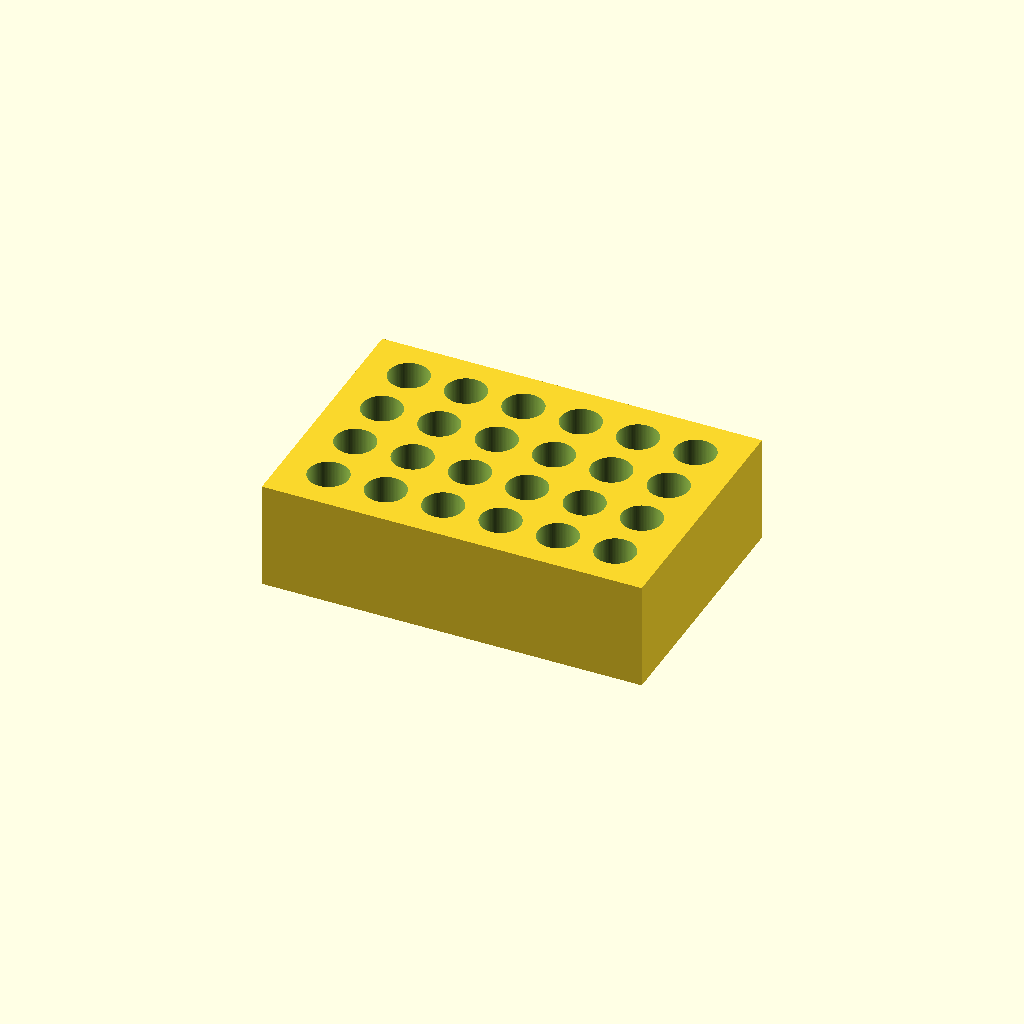
Cell 1 — every parameter at its default value.
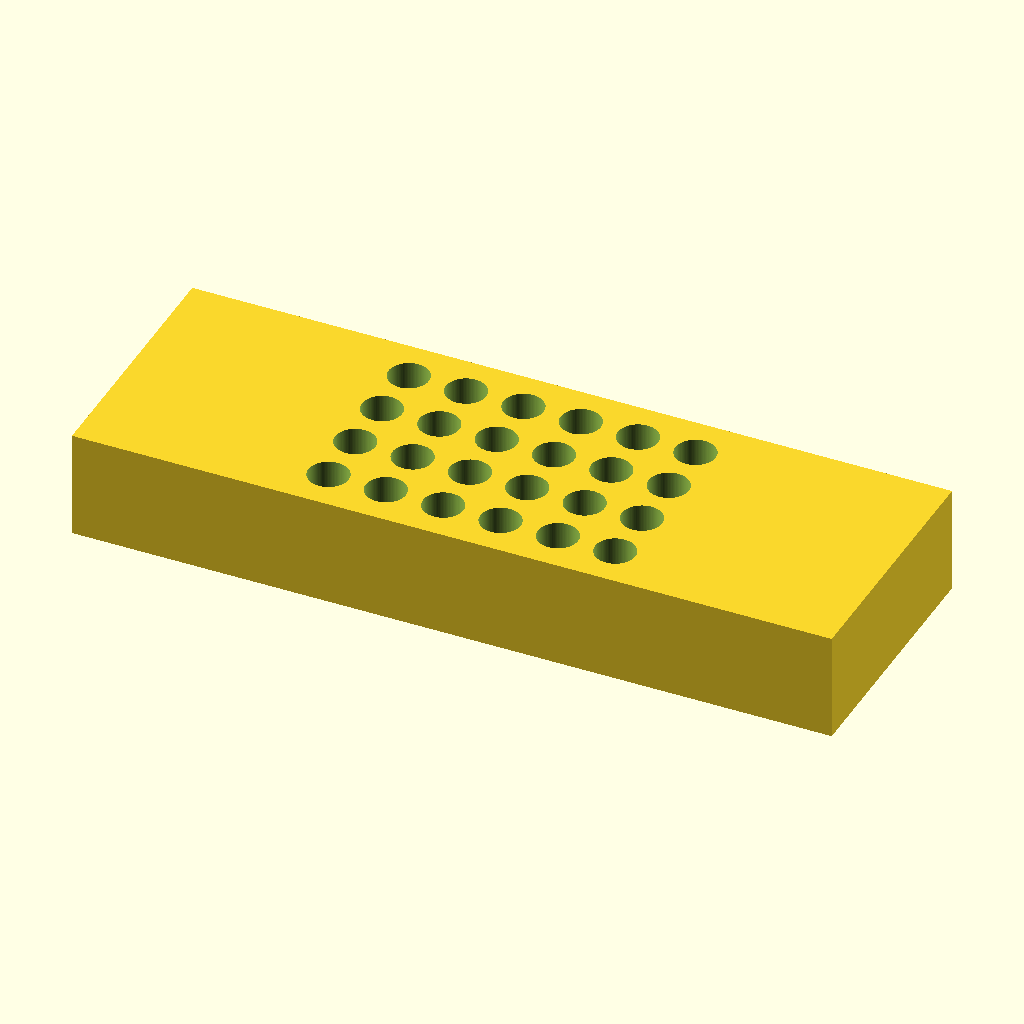
Cell 2: the same model with block_x = 212.
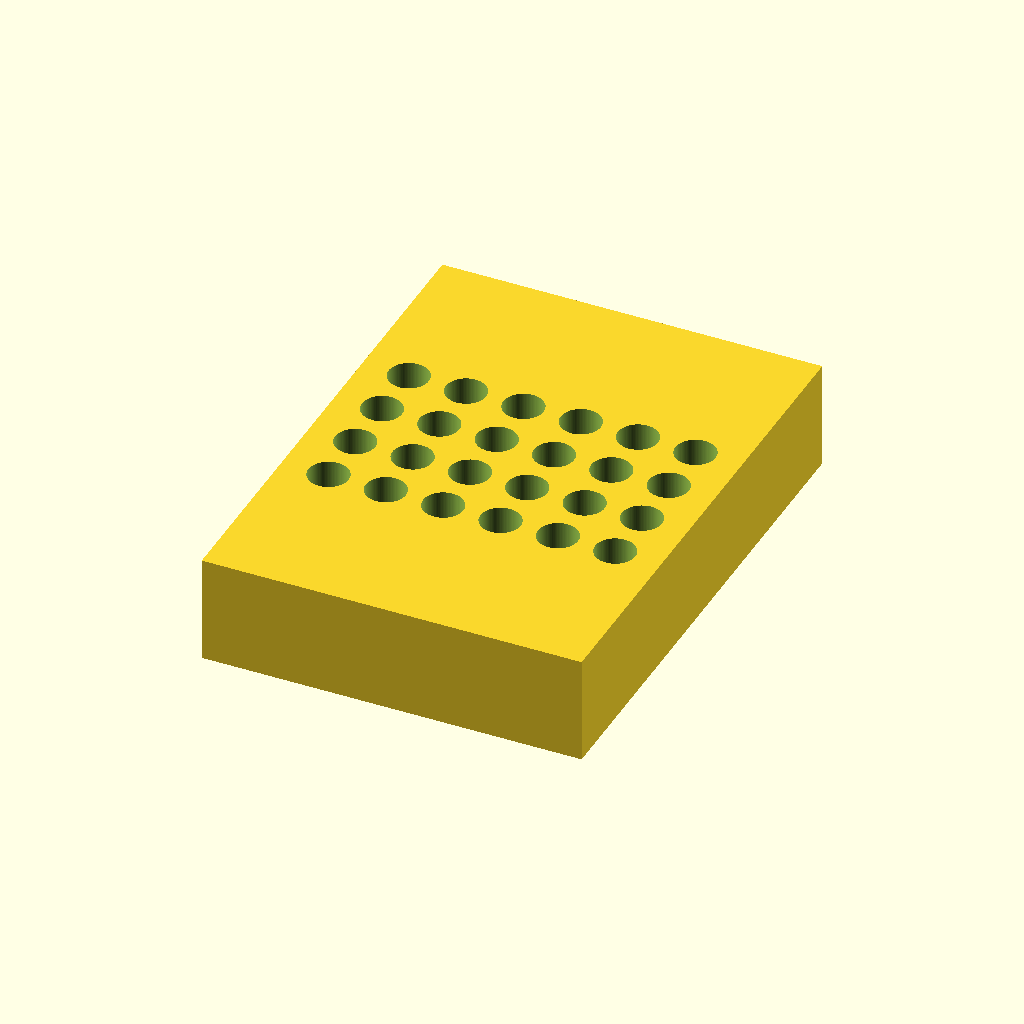
Cell 3: the same model with block_y = 144.
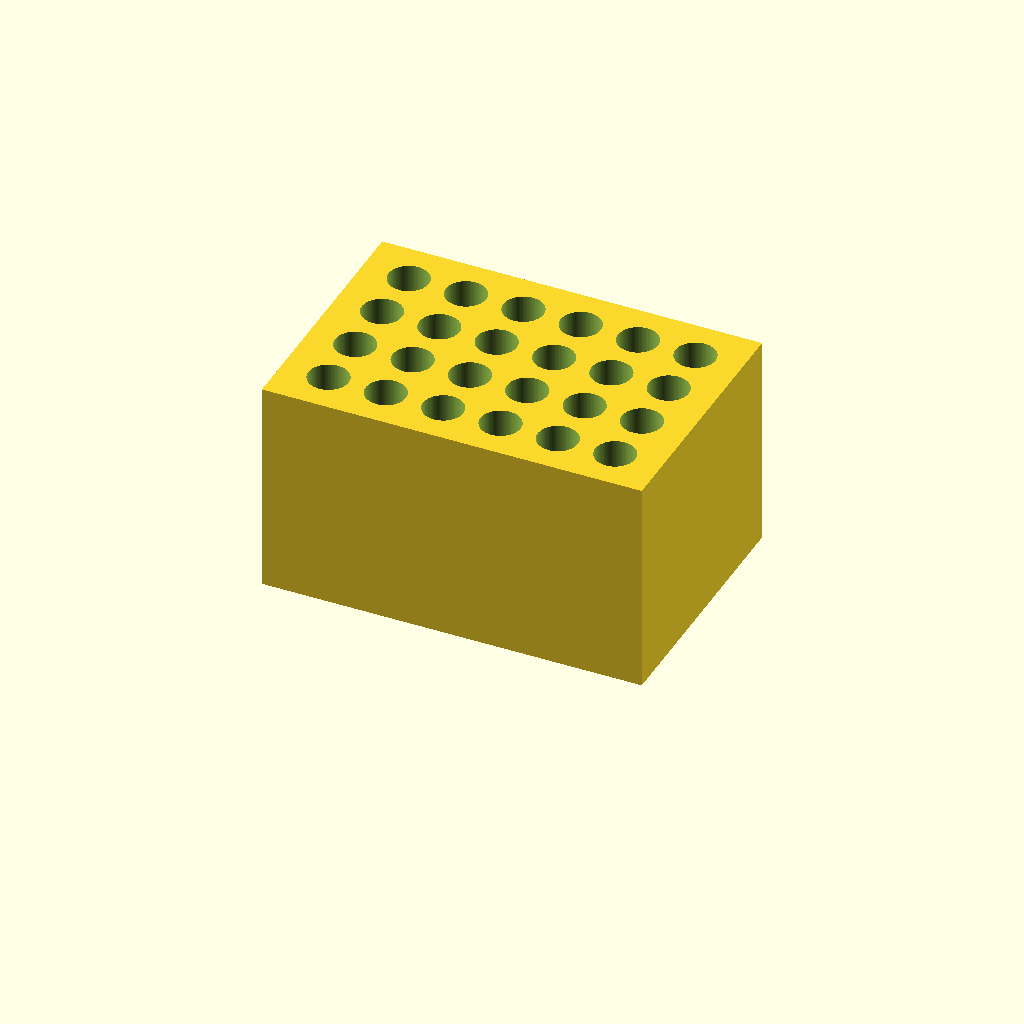
Cell 4: the same model with block_z = 60.
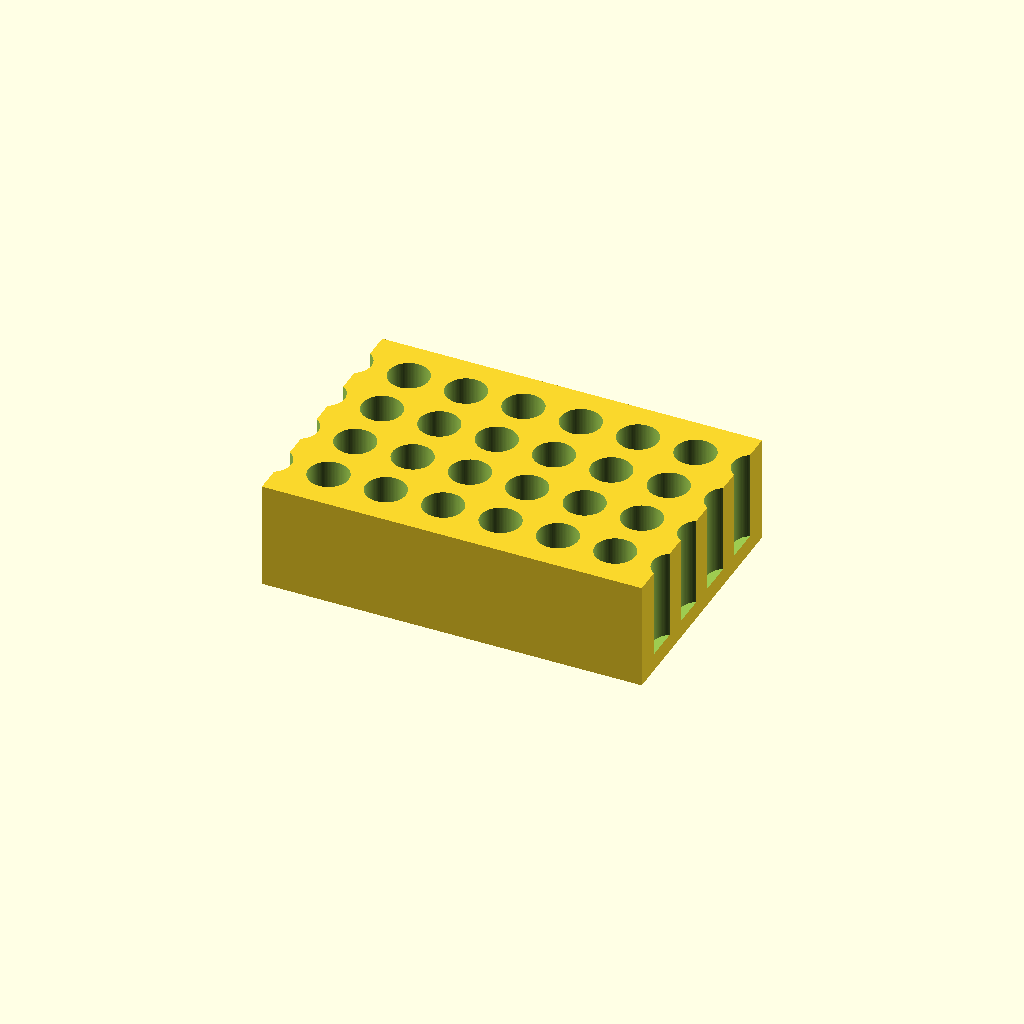
Cell 5: cols = 12 (everything else at default).
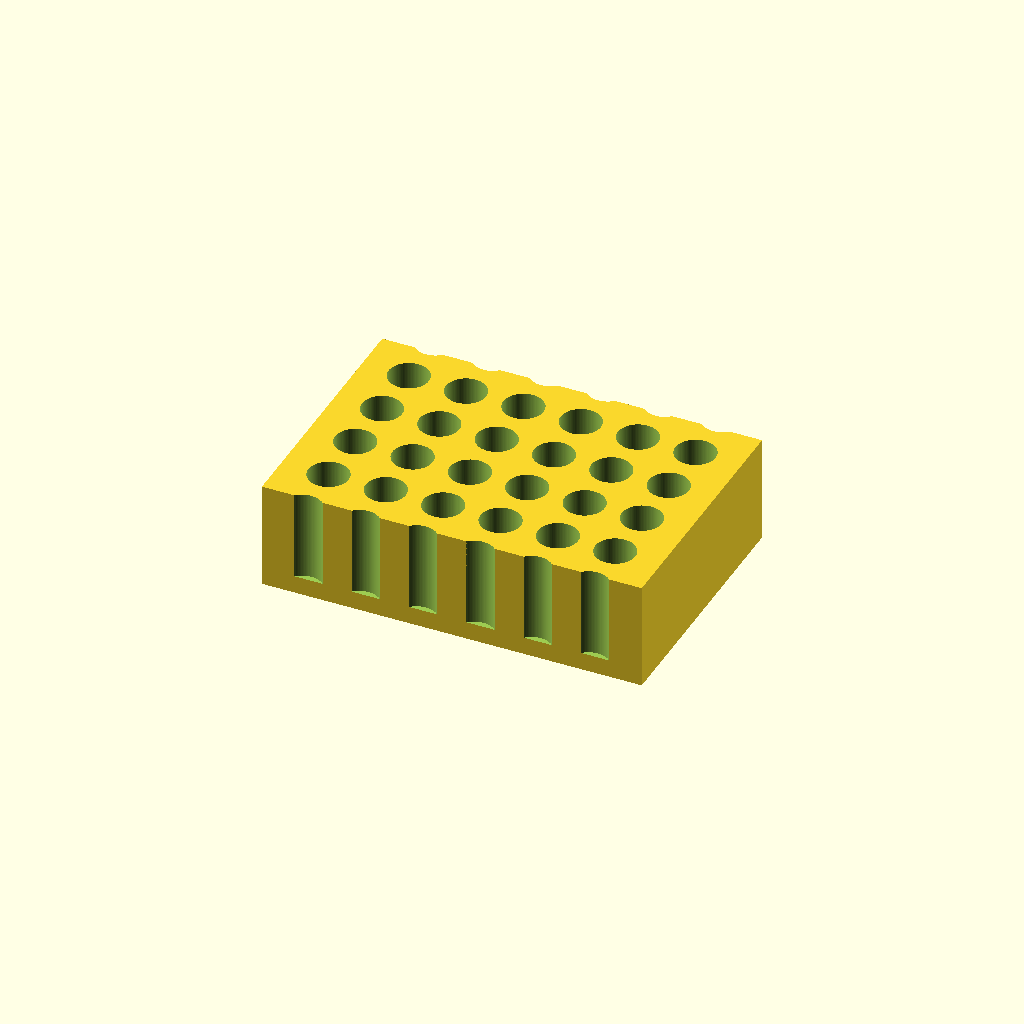
Cell 6: the same model with rows = 8.
One fixed orthographic camera (rotation 55°, 0°, 25°; colour scheme Cornfield) for every cell.
OpenSCAD source file bench/results/gpu-v3-g0/code/scadcoder-v3/tube_rack_1p5ml_s0_a0.scad:
// Bench rack for 1.5 mL microcentrifuge tubes
// Print orientation: base on XY plane, holes open upward (+Z)

// ---- Block dimensions ----
block_x = 106;      // block length (X)
block_y = 72;       // block width (Y)
block_z = 30;       // block height (Z)

// ---- Hole grid ----
cols = 6;           // holes along X
rows = 4;           // holes along Y
pitch_x = 16;       // centre-to-centre spacing in X
pitch_y = 16;       // centre-to-centre spacing in Y

// ---- Holes ----
hole_d = 11.2;      // hole diameter
hole_depth = 25;    // hole depth from top surface
floor_t = block_z - hole_depth;   // solid floor thickness (5 mm)
overcut = 0.5;      // extension of cutters past top face

$fn = 96;

difference() {
    // Solid block, centred in X/Y, resting on z = 0
    translate([-block_x/2, -block_y/2, 0])
        cube([block_x, block_y, block_z]);

    // 4 x 6 hole grid, centred on the block
    for (i = [0 : cols - 1])
        for (j = [0 : rows - 1])
            translate([(i - (cols - 1)/2) * pitch_x,
                       (j - (rows - 1)/2) * pitch_y,
                       floor_t])
                cylinder(d = hole_d, h = hole_depth + overcut);
}
Customizer parameters (derived from the source; name, type, default, range or options):
block_x: number, default 106
block_y: number, default 72
block_z: number, default 30
cols: number, default 6
rows: number, default 4
pitch_x: number, default 16
pitch_y: number, default 16
hole_d: number, default 11.2
hole_depth: number, default 25
overcut: number, default 0.5
